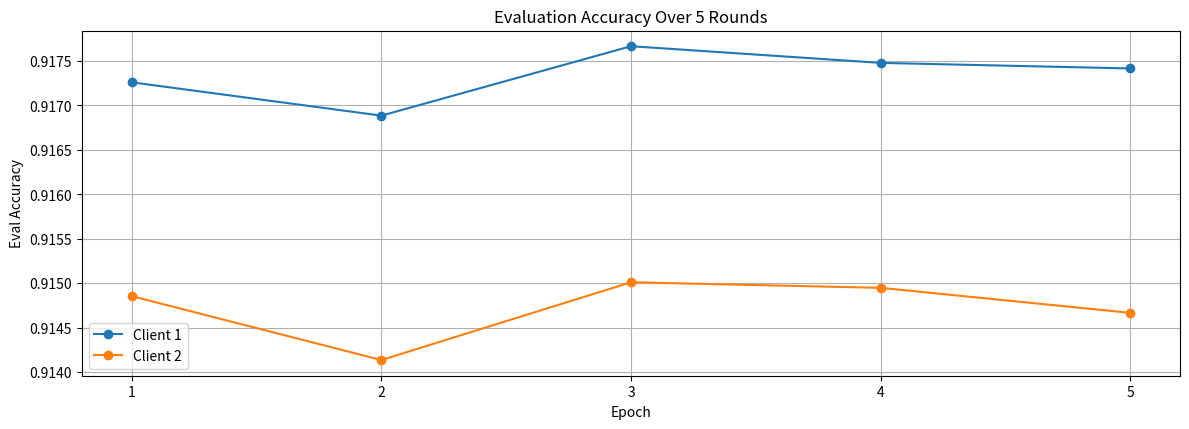

This chart was generated by the following Python code:
import matplotlib.pyplot as plt


cl1 = [0.9172607660293579, 0.9168855547904968, 0.9176672697067261, 0.9174796938896179, 0.9174171090126038]
cl2 = [0.914853036403656, 0.9141338467597961, 0.9150093793869019, 0.9149468541145325, 0.9146654009819031]

plt.figure(figsize=(12, 8))

plt.subplot(2, 1, 1)

plt.plot(range(1, 6), cl1, label='Client 1', marker="o")
plt.plot(range(1, 6), cl2, label='Client 2', marker="o")

plt.title('Evaluation Accuracy Over 5 Rounds')
plt.xlabel('Epoch')
plt.ylabel('Eval Accuracy')
plt.legend()
plt.grid(True)
plt.xticks(range(1, 6))

plt.tight_layout()
plt.show()